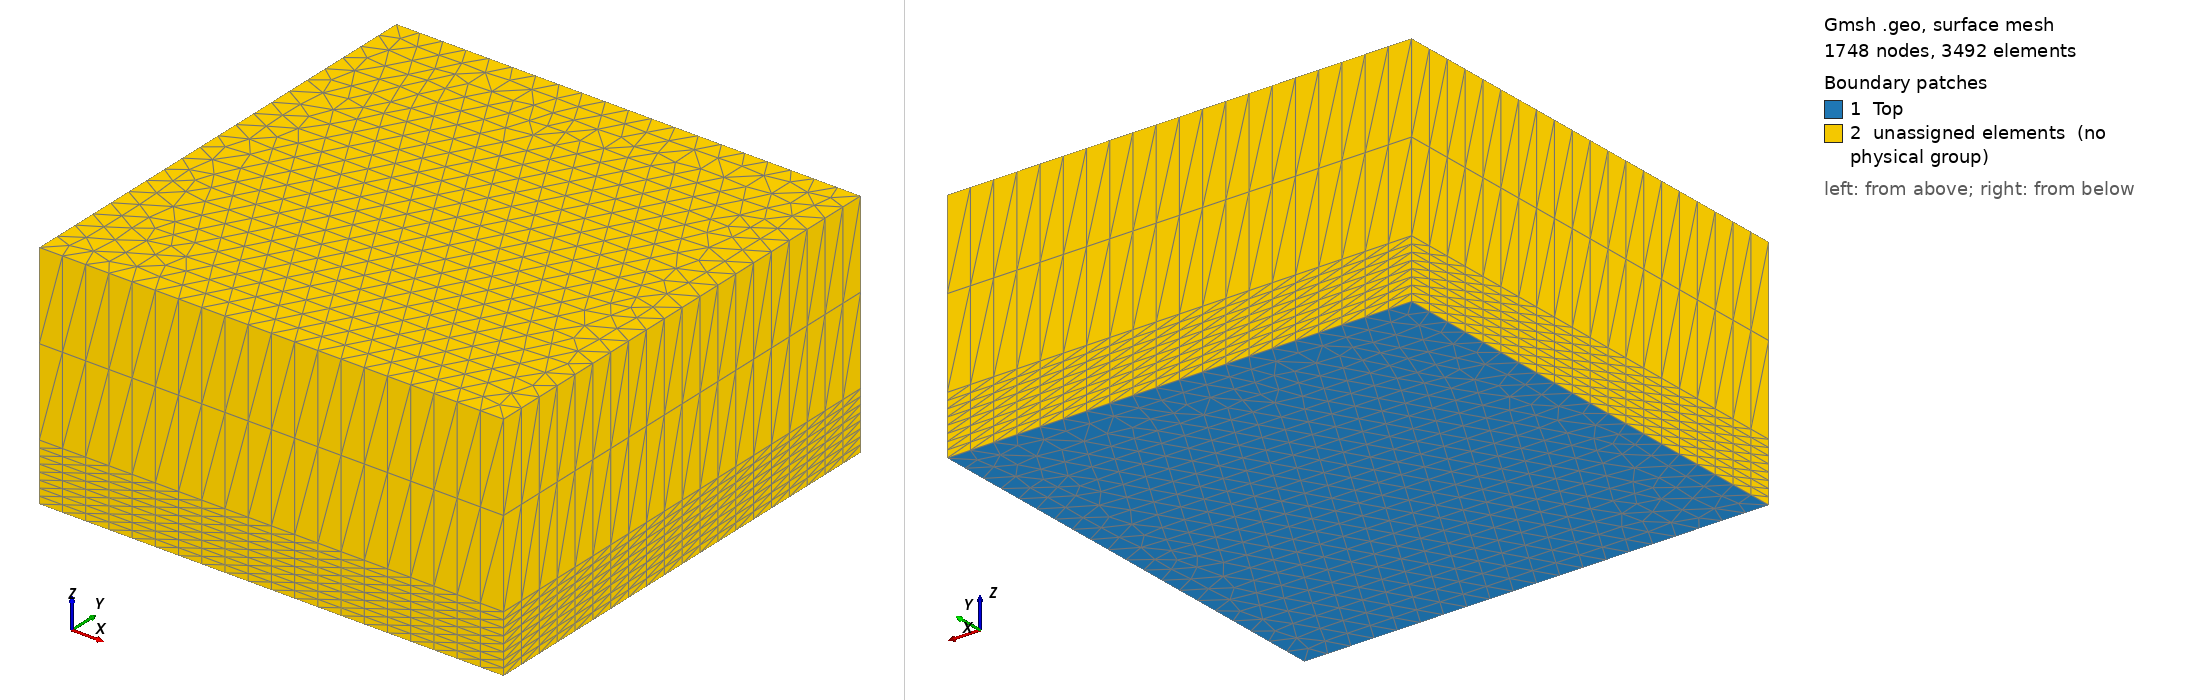

Gmsh geometry script, surface-meshed: 1748 nodes, 3492 surface elements. Boundary patches (legend numbers): 1 Top, 2 unassigned elements (no physical group). Left view from above one corner, right view from below the opposite corner. Legend entries are the model's physical surfaces; 'unassigned elements' are surfaces in no physical group.

=== 2Dto3D.geo (drawn) ===
Merge "square.geo";
Lz =1;
out[] = Extrude {0,0,Lz} {Surface{1}; Layers{ {8,2}, {0.25,1} };};
Physical Volume("cube") = {out[0]};



Also in the case, not shown: square.geo (merged mesh/CAD file).
